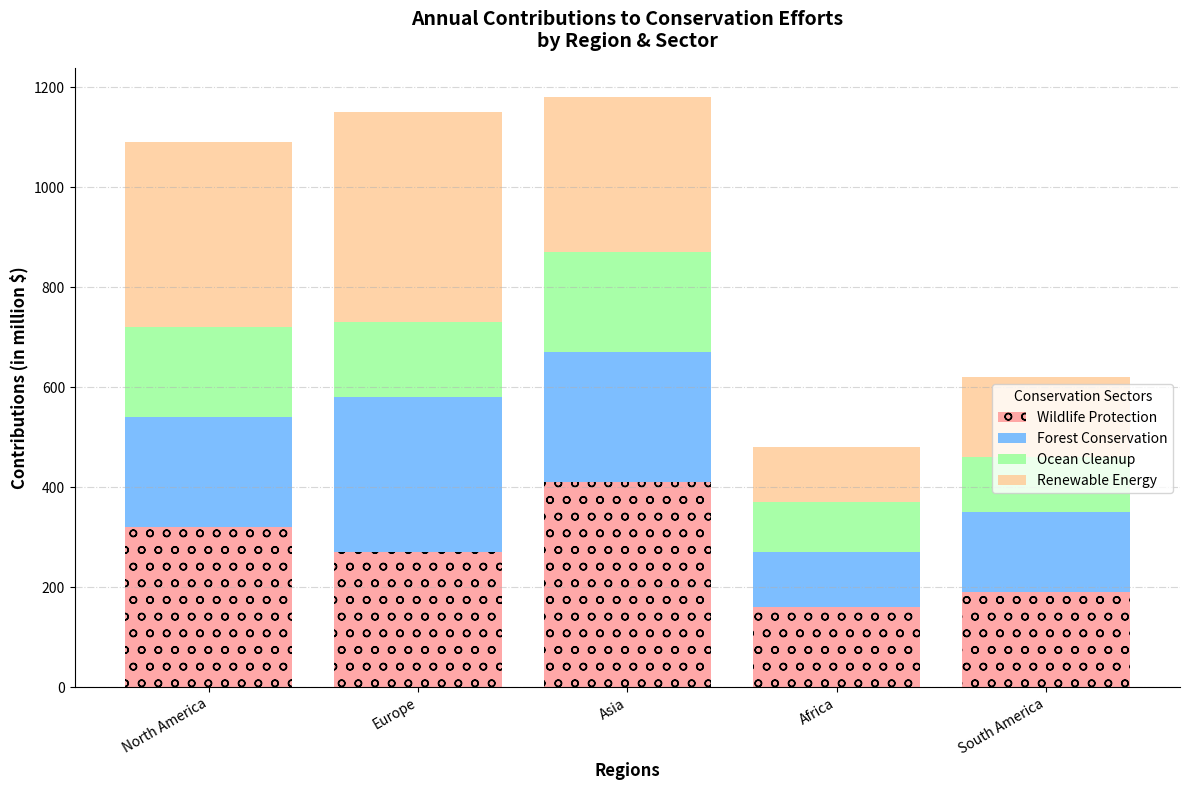

Write Python code to recreate this figure.
import matplotlib.pyplot as plt
import numpy as np

regions = ['North America', 'Europe', 'Asia', 'Africa', 'South America']
sectors = ['Wildlife Protection', 'Forest Conservation', 'Ocean Cleanup', 'Renewable Energy']

contributions = np.array([
    [320, 220, 180, 370],
    [270, 310, 150, 420],
    [410, 260, 200, 310],
    [160, 110, 100, 110],
    [190, 160, 110, 160]
])

fig, ax = plt.subplots(figsize=(12, 8))

colors = ['#FF9999', '#66B3FF', '#99FF99', '#FFCC99']

bottom = np.zeros(len(regions))
marker_styles = ['o', '^', 's', 'D']  # Different marker styles added
for i, sector in enumerate(sectors):
    ax.bar(regions, contributions[:, i], label=sector, color=colors[i], alpha=0.85, bottom=bottom, hatch=marker_styles[i])
    bottom += contributions[:, i]

ax.set_ylabel('Contributions (in million $)', fontsize=12, fontweight='bold')
ax.set_xlabel('Regions', fontsize=12, fontweight='bold')
ax.set_title('Annual Contributions to Conservation Efforts\nby Region & Sector', fontsize=14, fontweight='bold', pad=15)

ax.legend(title='Conservation Sectors', loc='upper right', bbox_to_anchor=(1, 0.5), fontsize=10)  # Changed legend position

# Customize tick labels
ax.set_xticks(np.arange(len(regions)))
ax.set_xticklabels(regions, rotation=30, ha='right', fontsize=10)  # Changed rotation angle

# Adding a different grid style
ax.yaxis.grid(True, linestyle='-.', alpha=0.5)  # Changed grid style and transparency

# Remove top and right borders
ax.spines['top'].set_visible(False)
ax.spines['right'].set_visible(False)

plt.tight_layout()
plt.show()
